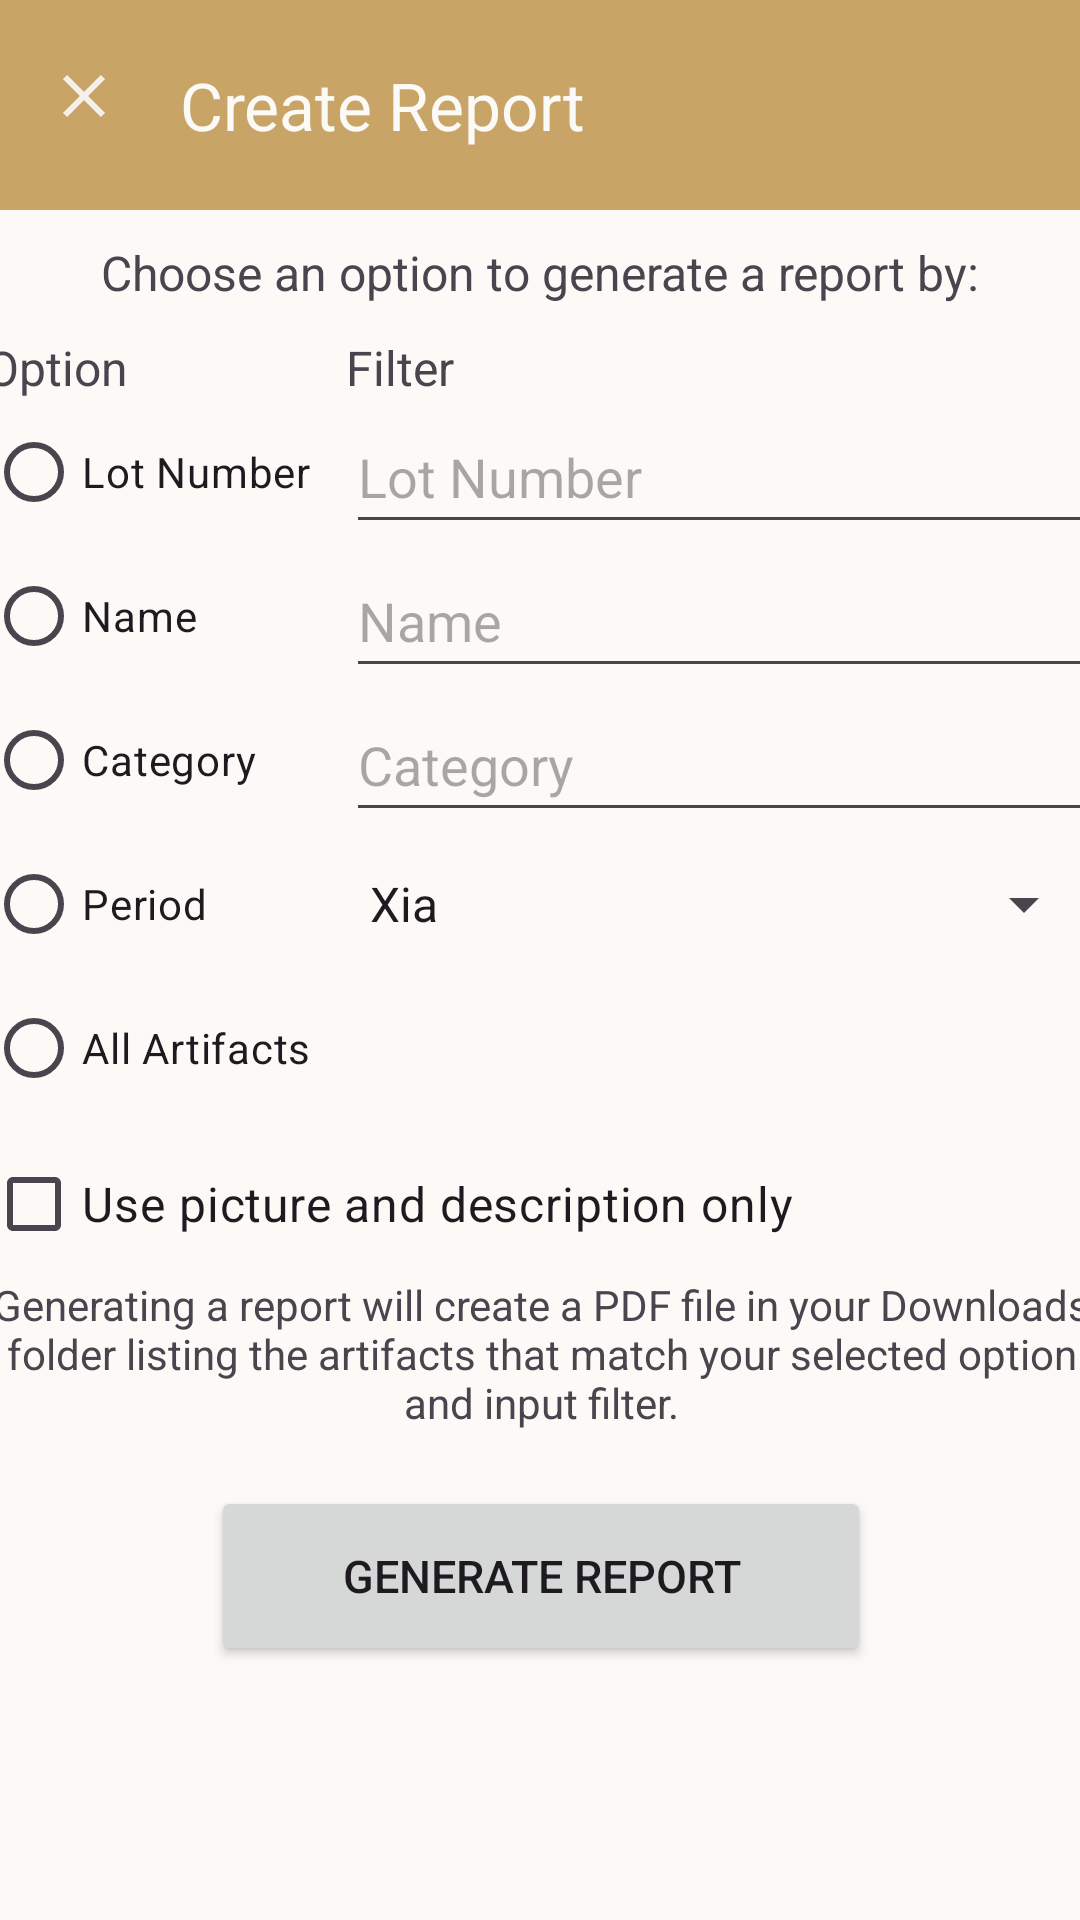

Write the Android layout XML for this screen, with the resource values it uses.
<!-- AndroidManifest.xml: application theme Theme.B07FinalProject -->
<!-- res/layout/fragment_create_report.xml -->
<?xml version="1.0" encoding="utf-8"?>
<androidx.constraintlayout.widget.ConstraintLayout xmlns:android="http://schemas.android.com/apk/res/android"
    xmlns:app="http://schemas.android.com/apk/res-auto"
    xmlns:tools="http://schemas.android.com/tools"
    android:layout_width="match_parent"
    android:layout_height="match_parent">

    <androidx.appcompat.widget.Toolbar
        android:id="@+id/reportToolbar"
        android:layout_width="0dp"
        android:layout_height="wrap_content"
        android:background="@color/primary"
        android:minHeight="?attr/actionBarSize"
        android:theme="?attr/actionBarTheme"
        app:layout_constraintEnd_toEndOf="parent"
        app:layout_constraintHorizontal_bias="0.0"
        app:layout_constraintStart_toStartOf="parent"
        app:layout_constraintTop_toTopOf="parent"
        app:maxButtonHeight="70dp"
        app:navigationIcon="@drawable/baseline_clear_24"
        app:title="@string/createReport"
        app:titleTextColor="@color/backgroundLight" />

    <TextView
        android:id="@+id/reportHeader"
        android:layout_width="wrap_content"
        android:layout_height="wrap_content"
        android:layout_marginTop="10dp"
        android:text="@string/reportHeader"
        android:textSize="16sp"
        app:layout_constraintBottom_toTopOf="@+id/linearLayout2"
        app:layout_constraintEnd_toEndOf="parent"
        app:layout_constraintStart_toStartOf="parent"
        app:layout_constraintTop_toBottomOf="@+id/reportToolbar" />

    <LinearLayout
        android:id="@+id/linearLayout2"
        android:layout_width="370dp"
        android:layout_height="wrap_content"
        android:layout_marginStart="5dp"
        android:layout_marginTop="10dp"
        android:layout_marginEnd="5dp"
        android:gravity="center_horizontal"
        android:orientation="horizontal"
        app:layout_constraintEnd_toEndOf="parent"
        app:layout_constraintStart_toStartOf="parent"
        app:layout_constraintTop_toBottomOf="@+id/reportHeader">

        <RadioGroup
            android:id="@+id/reportOptions"
            android:layout_width="wrap_content"
            android:layout_height="wrap_content">

            <TextView
                android:id="@+id/optionHeader"
                android:layout_width="match_parent"
                android:layout_height="wrap_content"
                android:text="@string/reportOptionHeader"
                android:textSize="16sp" />

            <RadioButton
                android:id="@+id/reportByLotNumButton"
                android:layout_width="120dp"
                android:layout_height="wrap_content"
                android:text="@string/lotNum" />

            <RadioButton
                android:id="@+id/reportByNameButton"
                android:layout_width="match_parent"
                android:layout_height="wrap_content"
                android:text="@string/name" />

            <RadioButton
                android:id="@+id/reportByCategoryButton"
                android:layout_width="match_parent"
                android:layout_height="wrap_content"
                android:text="@string/category" />

            <RadioButton
                android:id="@+id/reportByPeriodButton"
                android:layout_width="match_parent"
                android:layout_height="wrap_content"
                android:text="@string/period" />

            <RadioButton
                android:id="@+id/reportAllButton"
                android:layout_width="match_parent"
                android:layout_height="wrap_content"
                android:text="@string/allArtifacts" />

        </RadioGroup>

        <LinearLayout
            android:layout_width="250dp"
            android:layout_height="wrap_content"
            android:orientation="vertical">

            <TextView
                android:id="@+id/filterHeader"
                android:layout_width="match_parent"
                android:layout_height="wrap_content"
                android:text="@string/reportFilterHeader"
                android:textSize="16sp" />

            <EditText
                android:id="@+id/lotNumFilter"
                android:layout_width="match_parent"
                android:layout_height="48dp"
                android:ems="10"
                android:hint="@string/lotNum"
                android:inputType="number" />

            <EditText
                android:id="@+id/nameFilter"
                android:layout_width="match_parent"
                android:layout_height="48dp"
                android:ems="10"
                android:hint="@string/name"
                android:inputType="text" />

            <AutoCompleteTextView
                android:id="@+id/categoryFilter"
                android:layout_width="match_parent"
                android:layout_height="48dp"
                android:dropDownHeight="160dp"
                android:hint="@string/category" />

            <Spinner
                android:id="@+id/periodFilter"
                android:layout_width="match_parent"
                android:layout_height="48dp"
                android:dropDownWidth="wrap_content"
                android:entries="@array/periods"
                android:minHeight="300dp"
                android:spinnerMode="dropdown" />

        </LinearLayout>

    </LinearLayout>

    <LinearLayout
        android:layout_width="370dp"
        android:layout_height="wrap_content"
        android:layout_marginStart="11dp"
        android:layout_marginTop="4dp"
        android:layout_marginEnd="11dp"
        android:gravity="center_horizontal"
        android:orientation="vertical"
        app:layout_constraintEnd_toEndOf="parent"
        app:layout_constraintStart_toStartOf="parent"
        app:layout_constraintTop_toBottomOf="@+id/linearLayout2">

        <CheckBox
            android:id="@+id/checkPicDescOnly"
            android:layout_width="match_parent"
            android:layout_height="wrap_content"
            android:text="@string/reportPicDescOnly"
            android:textSize="16sp" />

        <TextView
            android:id="@+id/generateReportText"
            android:layout_width="match_parent"
            android:layout_height="wrap_content"
            android:layout_marginBottom="10dp"
            android:height="60dp"
            android:text="@string/generateReportText"
            android:textAlignment="center" />

        <Button
            android:id="@+id/generateReportButton"
            android:layout_width="220dp"
            android:layout_height="60dp"
            android:text="@string/generateReport"
            android:textSize="15sp" />

    </LinearLayout>

</androidx.constraintlayout.widget.ConstraintLayout>
<!-- resources referenced by this layout -->
<resources>
  <string-array name="periods">
          <item>Xia</item>
          <item>Shang</item>
          <item>Zhou</item>
          <item>Chunqiu</item>
          <item>Zhanguo</item>
          <item>Qin</item>
          <item>Han</item>
          <item>Sanguo</item>
          <item>Ji</item>
          <item>South and North</item>
          <item>Sui</item>
          <item>Tang</item>
          <item>Liao</item>
          <item>Song</item>
          <item>Jin</item>
          <item>Yuan</item>
          <item>Ming</item>
          <item>Qing</item>
          <item>Modern</item>
      </string-array>
  <color name="backgroundLight">#FFFCFAF7</color>
  <color name="primary">#FFC8A566</color>
  <!-- drawable baseline_clear_24 (drawable) -->
  <vector xmlns:android="http://schemas.android.com/apk/res/android" android:height="24dp" android:tint="#F5F0EB" android:viewportHeight="24" android:viewportWidth="24" android:width="24dp">
        
      <path android:fillColor="@android:color/white" android:pathData="M19,6.41L17.59,5 12,10.59 6.41,5 5,6.41 10.59,12 5,17.59 6.41,19 12,13.41 17.59,19 19,17.59 13.41,12z"/>
      
  </vector>
  <string name="allArtifacts">All Artifacts</string>
  <string name="category">Category</string>
  <string name="createReport">Create Report</string>
  <string name="generateReport">Generate Report</string>
  <string name="generateReportText">Generating a report will create a PDF file in your Downloads folder listing the artifacts that match your selected option and input filter.</string>
  <string name="lotNum">Lot Number</string>
  <string name="name">Name</string>
  <string name="period">Period</string>
  <string name="reportFilterHeader">Filter</string>
  <string name="reportHeader">Choose an option to generate a report by:</string>\
  <string name="reportOptionHeader">Option</string>
  <string name="reportPicDescOnly">Use picture and description only</string>
  <style name="Theme.B07FinalProject" parent="Base.Theme.B07FinalProject" />
  <style name="Base.Theme.B07FinalProject" parent="Theme.Material3.DayNight.NoActionBar">
          <item name="colorPrimary">@color/primary</item>
          <item name="colorPrimaryDark">@color/primaryDark</item>
          <item name="android:windowBackground">@color/backgroundLight</item>
      </style>
  <color name="primaryDark">#FF856B00</color>
</resources>
